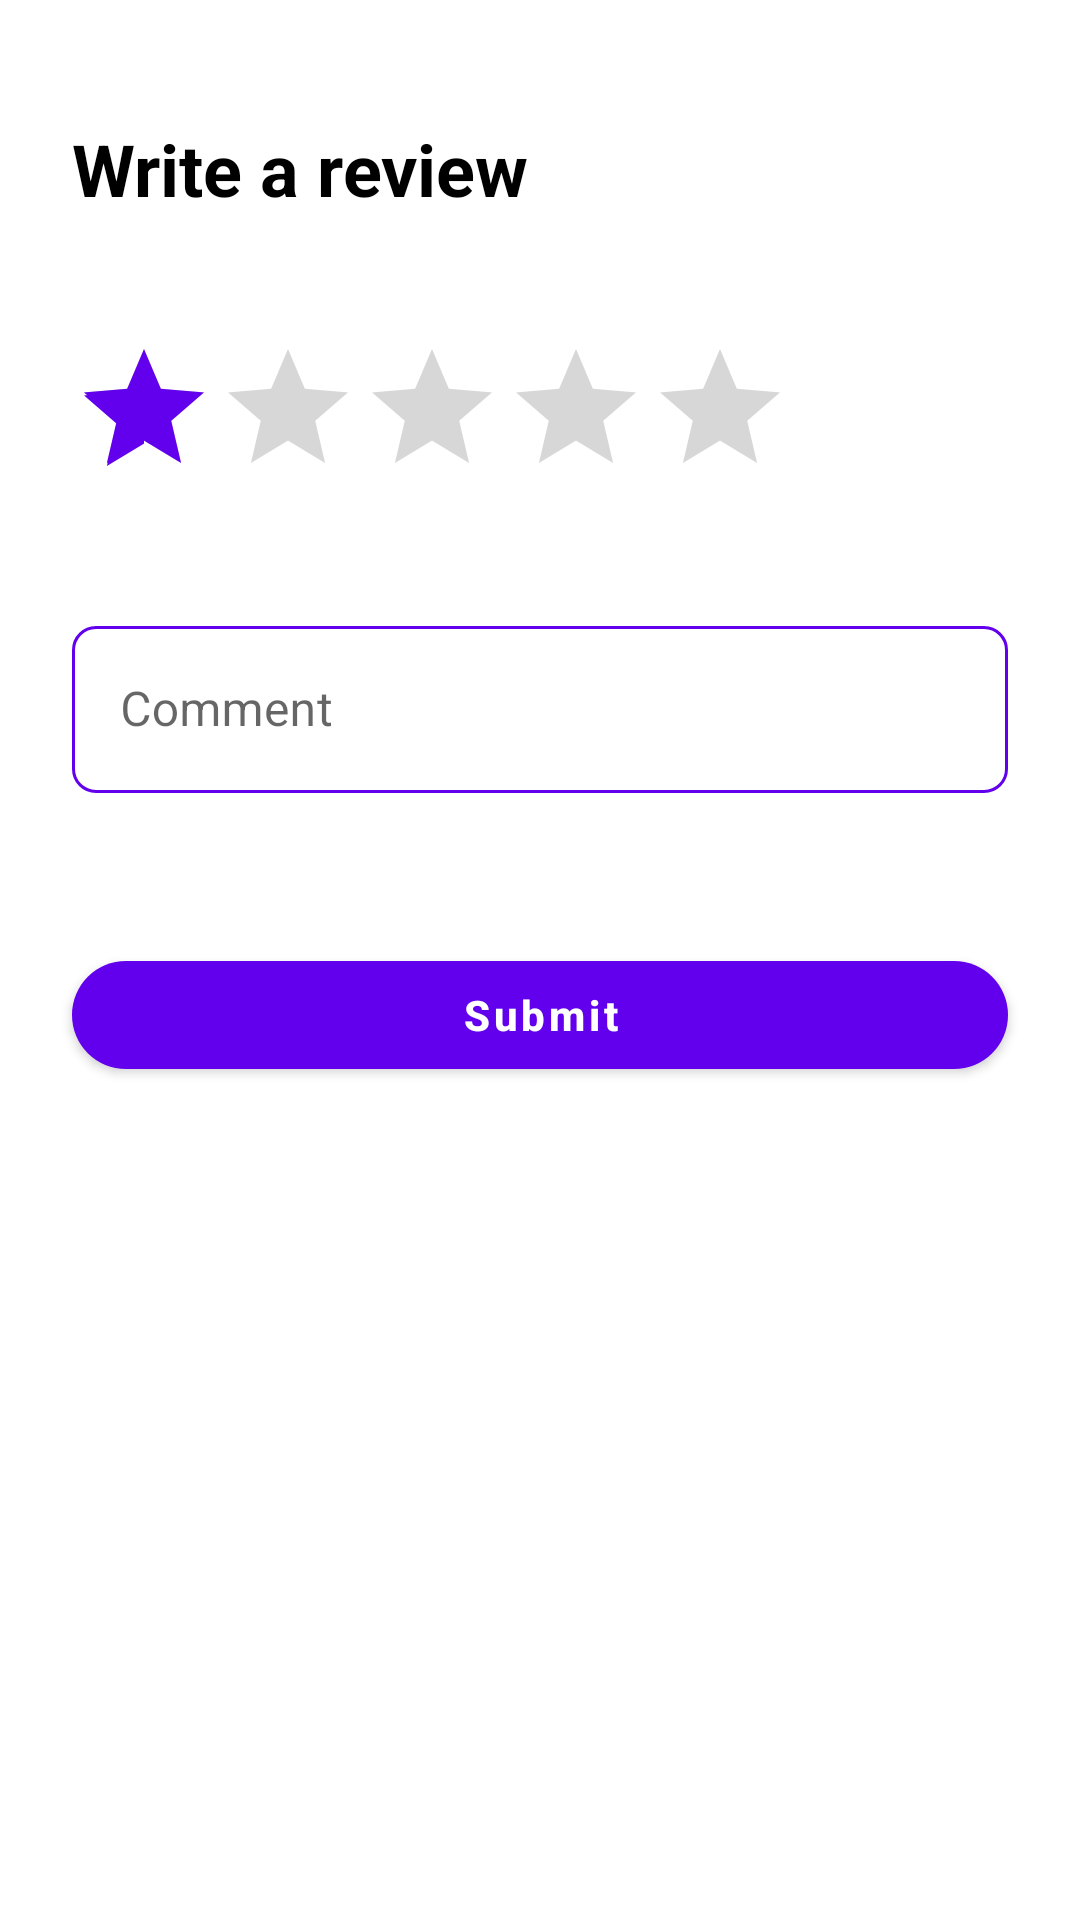

This screen was rendered from an Android layout file. Write that file and the resources it references.
<!-- AndroidManifest.xml: application theme Theme.ShowsDanielIlievski -->
<!-- res/layout/dialog_add_review.xml -->
<?xml version="1.0" encoding="utf-8"?>
<LinearLayout
    xmlns:android="http://schemas.android.com/apk/res/android"
    xmlns:app="http://schemas.android.com/apk/res-auto"
    android:layout_width="match_parent"
    android:layout_height="wrap_content"
    android:background="@color/white"
    android:orientation="vertical">

    <TextView
        android:layout_width="match_parent"
        android:layout_height="wrap_content"
        android:layout_marginHorizontal="24dp"
        android:layout_marginTop="40dp"
        android:text="@string/write_a_review"
        android:textColor="@color/black"
        android:textSize="24sp"
        android:textStyle="bold"/>

    <RatingBar
        android:id="@+id/reviewRatingBar"
        android:layout_width="wrap_content"
        android:layout_height="wrap_content"
        android:layout_marginHorizontal="24dp"
        android:layout_marginTop="40dp"
        android:layout_marginBottom="34dp"
        android:progressTint="?attr/colorPrimary"
        android:rating="1"
        android:secondaryProgressTint="?attr/colorPrimary"
        android:stepSize="1"/>

    <com.google.android.material.textfield.TextInputLayout
        android:id="@+id/writeReviewTextField"
        style="@style/Widget.MaterialComponents.TextInputLayout.OutlinedBox"
        android:layout_width="match_parent"
        android:layout_height="wrap_content"
        android:layout_marginHorizontal="24dp"
        android:layout_marginBottom="34dp"
        android:hint="@string/comment"
        app:boxCornerRadiusBottomEnd="8dp"
        app:boxCornerRadiusBottomStart="8dp"
        app:boxCornerRadiusTopEnd="8dp"
        app:boxCornerRadiusTopStart="8dp"
        app:boxStrokeColor="@color/review_comment_outline_border">

        <com.google.android.material.textfield.TextInputEditText
            android:layout_width="match_parent"
            android:layout_height="wrap_content"/>

    </com.google.android.material.textfield.TextInputLayout>

    <com.google.android.material.button.MaterialButton
        android:id="@+id/submitButton"
        style="@style/CustomMaterialButton"
        android:layout_width="match_parent"
        android:layout_height="wrap_content"
        android:layout_marginHorizontal="24dp"
        android:layout_marginTop="16dp"
        android:layout_marginBottom="24dp"
        android:text="@string/submit"
        />

</LinearLayout>
<!-- resources referenced by this layout -->
<resources>
  <color name="black">#FF000000</color>
  <color name="white">#FFFFFFFF</color>
  <string name="comment">Comment</string>
  <string name="submit">Submit</string>
  <string name="write_a_review">Write a review</string>
  <style name="CustomMaterialButton" parent="Widget.MaterialComponents.Button">
          <item name="android:textAllCaps">false</item>
          <item name="android:textStyle">bold</item>
          <item name="android:focusable">true</item>
          <item name="android:clickable">true</item>
          <item name="background">?attr/selectableItemBackground</item>
          <item name="cornerRadius">40dp</item>
      </style>
  <style name="Theme.ShowsDanielIlievski" parent="Theme.MaterialComponents.DayNight.NoActionBar">
          
          <item name="colorPrimary">@color/purple_500</item>
          <item name="colorPrimaryVariant">@color/purple_700</item>
          <item name="colorOnPrimary">@color/white</item>
          
          <item name="colorSecondary">@color/teal_200</item>
          <item name="colorSecondaryVariant">@color/teal_700</item>
          <item name="colorOnSecondary">@color/black</item>
          
          
          <item name="windowActionBar">false</item>
          <item name="windowNoTitle">true</item>
          <item name="android:statusBarColor">@android:color/transparent</item>
      </style>
  <color name="purple_500">#FF6200EE</color>
  <color name="purple_700">#FF3700B3</color>
  <color name="teal_200">#FF03DAC5</color>
  <color name="teal_700">#FF018786</color>
</resources>
